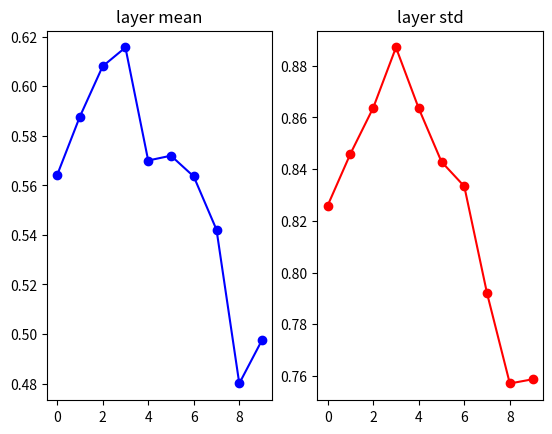
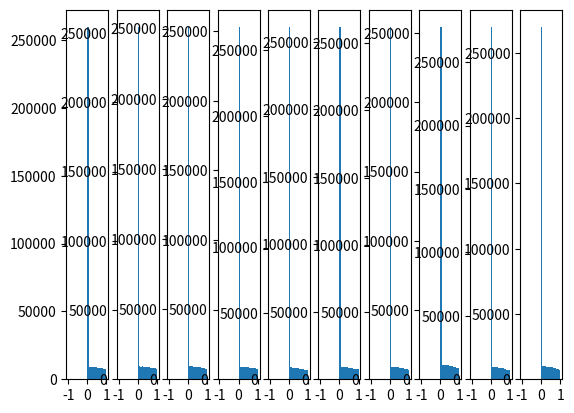

Reproduce these figures in Python, in order.
# -*- coding: utf-8 -*-
"""
Created on Mon Jun  5 13:20:40 2017

[redacted]
"""
import numpy as np
import matplotlib.pyplot as plt

D = np.random.randn(1000, 500)
hidden_layers_size = [500] * 10

# choose a nonlinear function to be the activation function
nonlinearities = ['relu'] * len(hidden_layers_size)

act = {'relu': lambda x: np.maximum(0, x), 'tanh': lambda x: np.tanh(x)}
Hs  = {}

for i in range(len(hidden_layers_size)):
	if i == 0:
		X = D
	else:
		X = Hs[i-1]
	
	fan_in = X.shape[1]
	fan_out = hidden_layers_size[i]
	# 1. naive tiny value initialization
#	W = 0.01 * np.random.randn(fan_in, fan_out)
	
	# 2. Xavier weight initialization: force points to have variance value to be one
	# -- disadvantage: doesn't account nonliearity of activation: 
	# e.g. tanh in this example has relatively week nonlinearity.
	# if we change the activation to ReLu, we basically kill half of points to zero,
	# which means we half the variance
#	W = (1/np.sqrt(fan_in)) * np.random.randn(fan_in, fan_out)
	
	# 3. He weight initialization: after ReLu, half points are killed, as a result
	# of which, variance is manually halved. So in the weight initialization, we 
	# manually double its variance. We would saturate outputs from hidden layers.
	W = (1/(np.sqrt(fan_in/2))) * np.random.randn(fan_in, fan_out)
	
	H = np.dot(X, W)
	H = act[nonlinearities[i]](H)
	Hs[i] = H
	
# look at distributions at each layer
print('input layer had mean %f and std %f' % (np.mean(D), np.std(D)))
layer_means = [np.mean(H) for i, H in Hs.items()]
layer_stds  = [np.std(H) for i, H in Hs.items()]

for i, H in Hs.items():
	print('hidden layer %d had mean %f and std %f' % (i+1, layer_means[i], layer_stds[i]))
	
# plot means and standard deviations
keys = [key for key in Hs.keys()]
plt.figure()
plt.subplot(121)
plt.plot(keys, layer_means, 'ob-')
plt.title('layer mean')
plt.subplot(122)
plt.plot(keys, layer_stds, 'or-')
plt.title('layer std')

# plot the raw distributions
plt.figure()
for i, H in Hs.items():
	plt.subplot(1, len(Hs), i+1)
	plt.hist(H.ravel(), 30, range=(-1,1))

















































